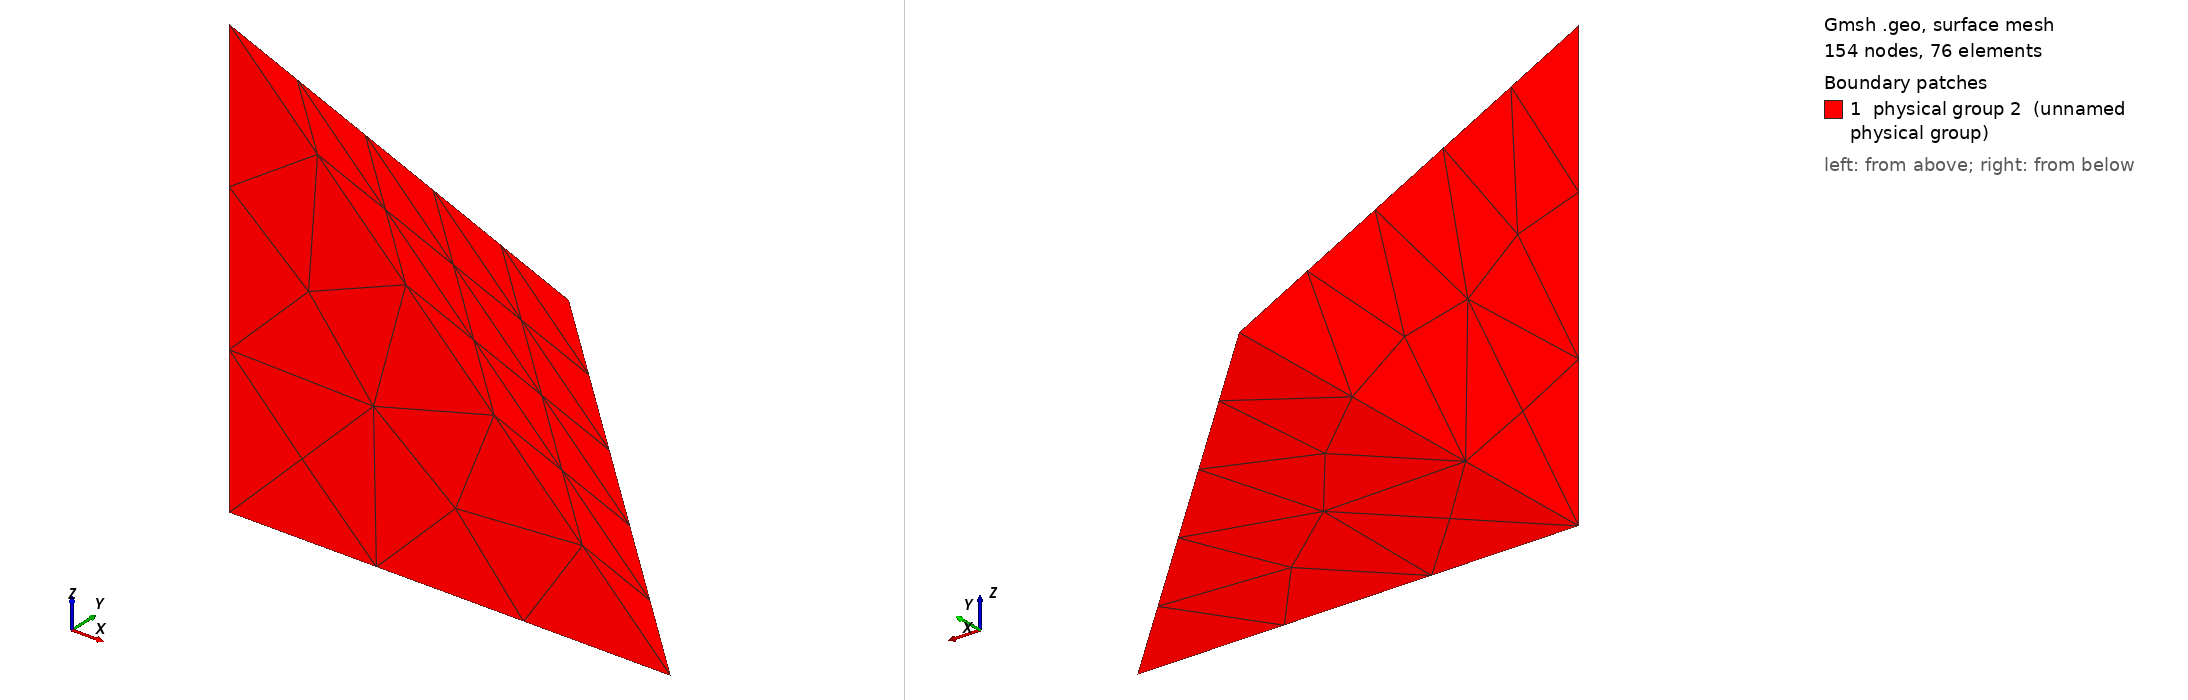

Gmsh geometry script, surface-meshed: 154 nodes, 76 surface elements. Boundary patches (legend numbers): 1 physical group 2 (unnamed physical group). Left view from above one corner, right view from below the opposite corner. Legend entries are the model's physical surfaces. The drawing asked Gmsh for element sizes between 1% and 20% of the model's largest extent; the script's own settings can give other sizes.

=== tet.geo (drawn) ===
// Single Tetrahedron Debug Mesh
SetFactory("OpenCASCADE");

h=2;
// 1. Define the 4 vertices (a simple unit tet)
Point(1) = {0, 0, 0, h};
Point(2) = {1, 0, 0, h};
Point(3) = {0, 1, 0, h};
Point(4) = {0, 0, 1, h};

// 2. Build the geometry
Line(1) = {1, 2};
Line(2) = {2, 3};
Line(3) = {3, 1};
Line(4) = {1, 4};
Line(5) = {2, 4};
Line(6) = {3, 4};

Line Loop(1) = {1, 2, 3};      // Base
Line Loop(2) = {1, 5, -4};     // Side 1
Line Loop(3) = {2, 6, -5};     // Side 2
Line Loop(4) = {3, 4, -6};     // Side 3

Surface(1) = {1}; Surface(2) = {2}; Surface(3) = {3}; Surface(4) = {4};
Surface Loop(1) = {1, 2, 3, 4};
Volume(1) = {1};

// 3. Define Physical Groups for your solver
Physical Volume("Universe", -1) = {1};
Physical Surface("Boundary", -2) = {1, 2, 3, 4};

// 4. Mesh Order
// Change to 2 for Tet10, 1 for Tet4
Mesh.ElementOrder = 2;
